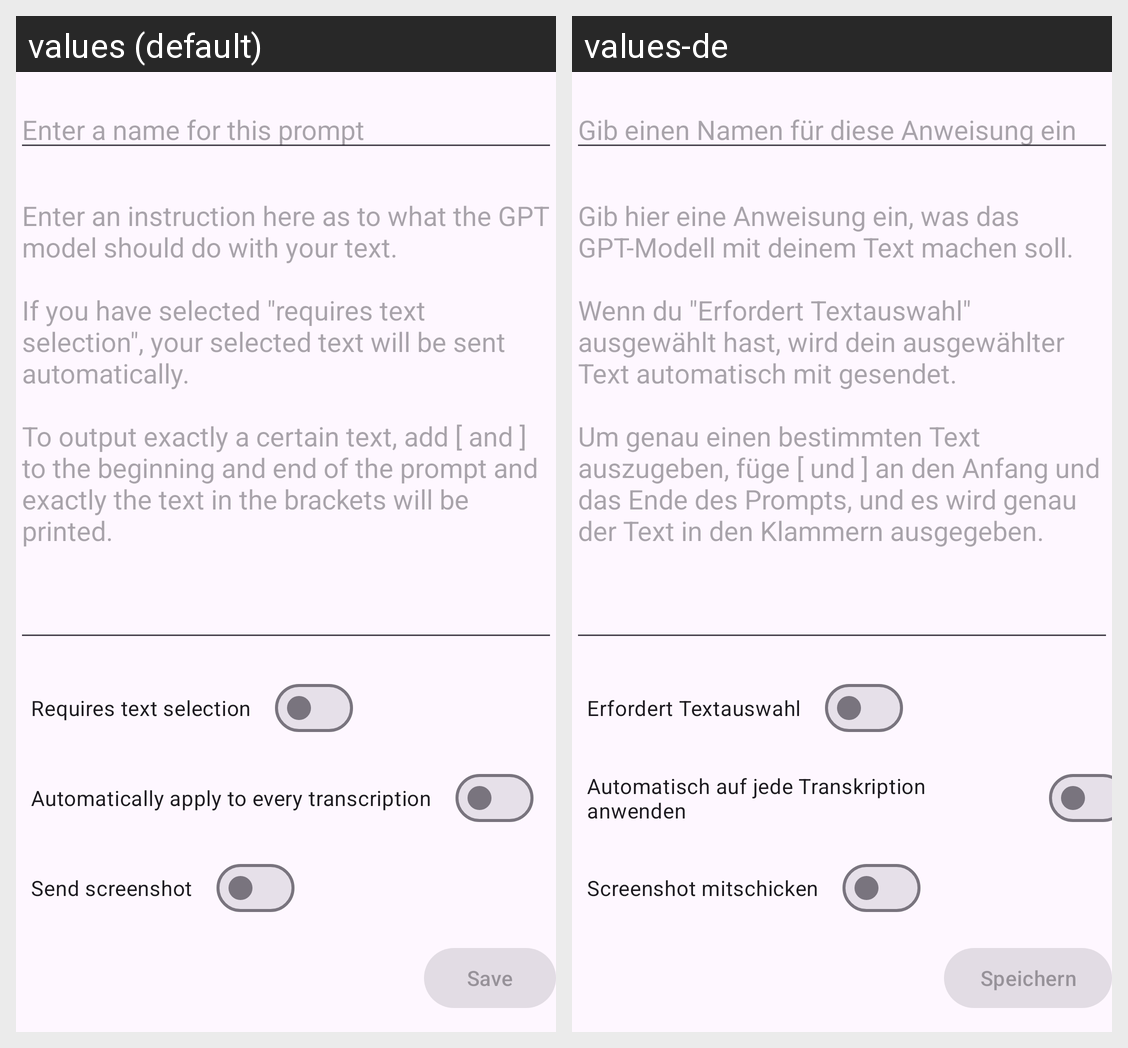

Here is an Android app screen in its default locale and in the app's own translations. Write out the translated-string differences for the strings that appear on this screen.
Android screen res/layout/activity_prompt_edit.xml rendered under 2 locales, left to right: values (default), values-de. Device: Nexus 5 (rendered at 1080×1920; each locale shown at half size, 540×960, under a caption strip naming it); theme Theme.Dictate.
Strings drawn on this screen, with the default value and each locale's value (text and hints the layout hard-codes, and strings that could not be matched under every locale, appear in the picture but are not listed):

dictate_edit_prompt_name_hint
  values: Enter a name for this prompt
  values-de: Gib einen Namen für diese Anweisung ein

dictate_edit_prompt_prompt_hint
  values: Enter an instruction here as to what the GPT model should do with your text.
      
      If you have selected "requires text selection", your selected text will be sent automatically.
      
      To output exactly a certain text, add [ and ] to the beginning and end of the prompt and exactly the text in the brackets will be printed.
  values-de: Gib hier eine Anweisung ein, was das GPT-Modell mit deinem Text machen soll.
      
      Wenn du "Erfordert Textauswahl" ausgewählt hast, wird dein ausgewählter Text automatisch mit gesendet.
      
      Um genau einen bestimmten Text auszugeben, füge [ und ] an den Anfang und das Ende des Prompts, und es wird genau der Text in den Klammern ausgegeben.

dictate_requires_selection
  values: Requires text selection
  values-de: Erfordert Textauswahl

dictate_always_use_for_every_transcription
  values: Automatically apply to every transcription
  values-de: Automatisch auf jede Transkription anwenden

dictate_send_screenshot
  values: Send screenshot
  values-de: Screenshot mitschicken

dictate_save
  values: Save
  values-de: Speichern
